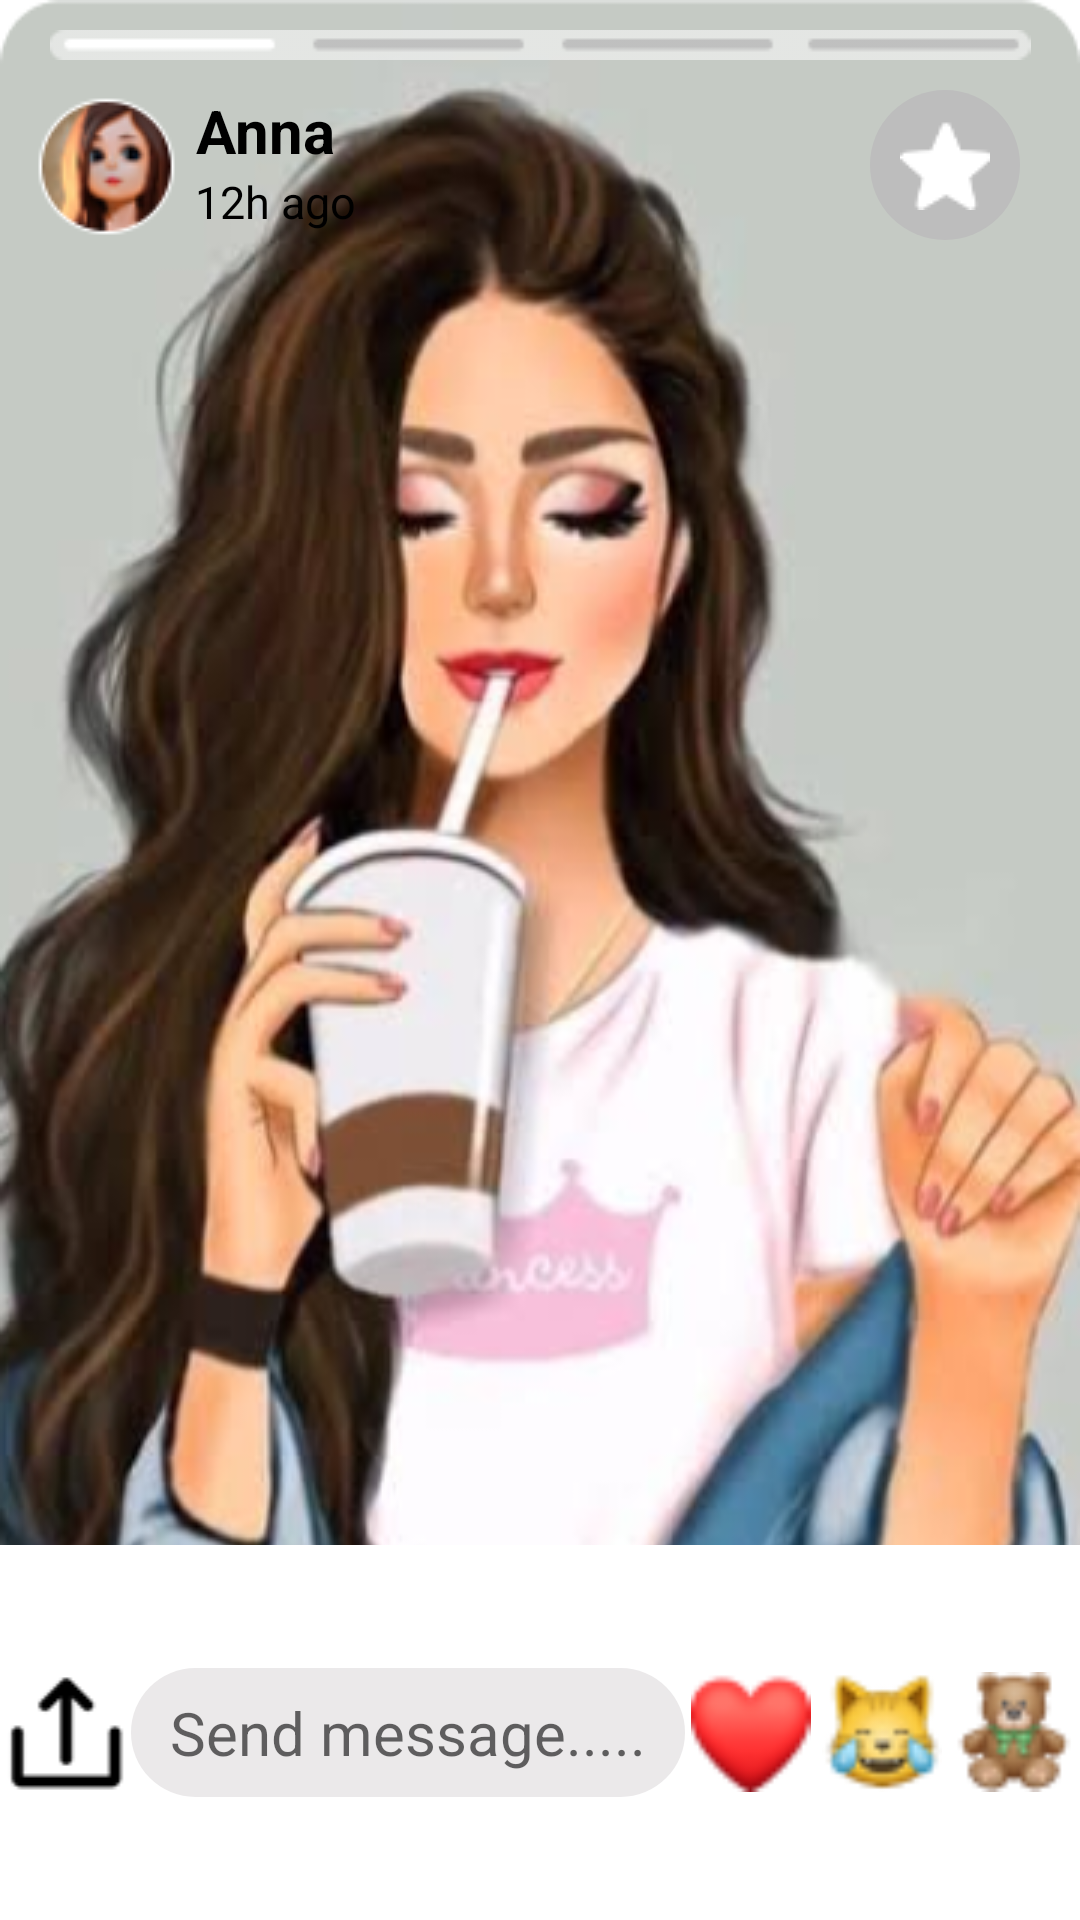

Produce the Android XML layout that renders to this screen, including the resource entries it uses.
<!-- AndroidManifest.xml: application theme Theme.Social_media_chating_app -->
<!-- res/layout/activity_main7.xml -->
<?xml version="1.0" encoding="utf-8"?>
<RelativeLayout xmlns:android="http://schemas.android.com/apk/res/android"
    xmlns:app="http://schemas.android.com/apk/res-auto"
    xmlns:tools="http://schemas.android.com/tools"
    android:layout_width="match_parent"
    android:layout_height="match_parent"
    android:background="@drawable/background_girls_activity_7"
    tools:context=".MainActivity7">

    <LinearLayout
        android:layout_width="match_parent"
        android:layout_height="match_parent"
        android:orientation="vertical">


        <ImageView
            android:layout_width="match_parent"
            android:layout_height="wrap_content"
            android:layout_marginTop="10dp"
            android:src="@drawable/group_9" />

        <RelativeLayout

            android:layout_width="match_parent"
            android:layout_height="wrap_content"
            android:layout_margin="10dp">

            <ImageView
                android:id="@+id/imag1"
                android:layout_width="wrap_content"
                android:layout_height="wrap_content"
                android:src="@drawable/profile_girls_activity_7" />

            <LinearLayout
                android:layout_width="wrap_content"
                android:layout_height="wrap_content"
                android:layout_toRightOf="@id/imag1"
                android:orientation="vertical">


                <TextView
                    android:id="@+id/txt5"
                    android:layout_width="wrap_content"
                    android:layout_height="wrap_content"
                    android:layout_marginStart="5dp"

                    android:text="Anna"
                    android:textAlignment="center"
                    android:textColor="@color/black"
                    android:textSize="20dp"
                    android:textStyle="bold" />


                <TextView
                    android:id="@+id/txt6"
                    android:layout_width="wrap_content"
                    android:layout_height="wrap_content"
                    android:layout_below="@id/txt5"
                    android:layout_marginStart="5dp"
                    android:text="12h ago"
                    android:textColor="@color/black"
                    android:textSize="15dp" />


            </LinearLayout>


            <ImageView
                android:id="@+id/imageView"
                android:layout_width="wrap_content"
                android:layout_height="wrap_content"
                android:layout_alignParentRight="true"
                android:layout_centerVertical="true"
                android:layout_marginEnd="10dp"
                android:background="@drawable/button_round_dark_white"
                android:padding="10dp"
                android:src="@drawable/star" />

        </RelativeLayout>


    </LinearLayout>

    <LinearLayout
        android:layout_width="match_parent"
        android:layout_height="125dp"
        android:layout_alignParentBottom="true"
        android:background="@color/white"
        android:orientation="horizontal"
        android:weightSum="1">

        <ImageView
            android:layout_width="wrap_content"
            android:layout_height="wrap_content"
            android:layout_gravity="center"
            android:layout_weight="0.15"
            android:src="@drawable/upload" />


        <TextView
            android:layout_width="wrap_content"
            android:layout_height="wrap_content"
            android:layout_gravity="center"
            android:layout_weight="0.40"
            android:background="@drawable/button_round_dark_lite_white"
            android:gravity="center"
            android:hint="Send message....."
            android:padding="8dp"
            android:textSize="20dp" />


        <ImageView
            android:layout_width="40dp"
            android:layout_height="40dp"
            android:layout_gravity="center"
            android:layout_weight="0.15"
            android:src="@drawable/heart1" />


        <ImageView
            android:layout_width="40dp"
            android:layout_height="40dp"
            android:layout_gravity="center"
            android:layout_weight="0.15"
            android:src="@drawable/smile" />


        <ImageView
            android:layout_width="40dp"
            android:layout_height="40dp"
            android:layout_gravity="center"
            android:layout_weight="0.15"
            android:src="@drawable/teddy_bear" />
    </LinearLayout>

</RelativeLayout>
<!-- resources referenced by this layout -->
<resources>
  <color name="black">#FF000000</color>
  <color name="white">#FFFFFFFF</color>
  <!-- drawable background_girls_activity_7: png bitmap (drawable, 246410 bytes) -->
  <!-- drawable button_round_dark_lite_white (drawable) -->
  <?xml version="1.0" encoding="utf-8"?>
  <shape xmlns:android="http://schemas.android.com/apk/res/android">
      <gradient
          android:endColor="#EBE9EA"
          android:startColor="#EBE9EA" />
      <corners android:radius="300dp"
          />
  
  </shape>
  <!-- drawable button_round_dark_white (drawable) -->
  <?xml version="1.0" encoding="utf-8"?>
  <shape xmlns:android="http://schemas.android.com/apk/res/android">
      <gradient
          android:endColor="#BDBDBD"
          android:startColor="#BDBDBD" />
      <corners android:radius="300dp"
          />
  
  </shape>
  <!-- drawable group_9: png bitmap (drawable, 474 bytes) -->
  <!-- drawable heart1: png bitmap (drawable, 1357 bytes) -->
  <!-- drawable profile_girls_activity_7: png bitmap (drawable, 6382 bytes) -->
  <!-- drawable smile: png bitmap (drawable, 1675 bytes) -->
  <!-- drawable star: png bitmap (drawable, 560 bytes) -->
  <!-- drawable teddy_bear: png bitmap (drawable, 1724 bytes) -->
  <!-- drawable upload: png bitmap (drawable, 684 bytes) -->
  <style name="Theme.Social_media_chating_app" parent="Theme.MaterialComponents.DayNight.NoActionBar">
          
          <item name="colorPrimary">@color/purple_500</item>
          <item name="colorPrimaryVariant">@color/purple_700</item>
          <item name="colorOnPrimary">@color/white</item>
          
          <item name="colorSecondary">@color/teal_200</item>
          <item name="colorSecondaryVariant">@color/teal_700</item>
          <item name="colorOnSecondary">@color/black</item>
          
          <item name="android:statusBarColor" tools:targetApi="l">?attr/colorPrimaryVariant</item>
          
      </style>
  <color name="purple_500">#FF3700B3</color>
  <color name="purple_700">#1E025C</color>
  <color name="teal_200">#FF03DAC5</color>
  <color name="teal_700">#FF018786</color>
</resources>
